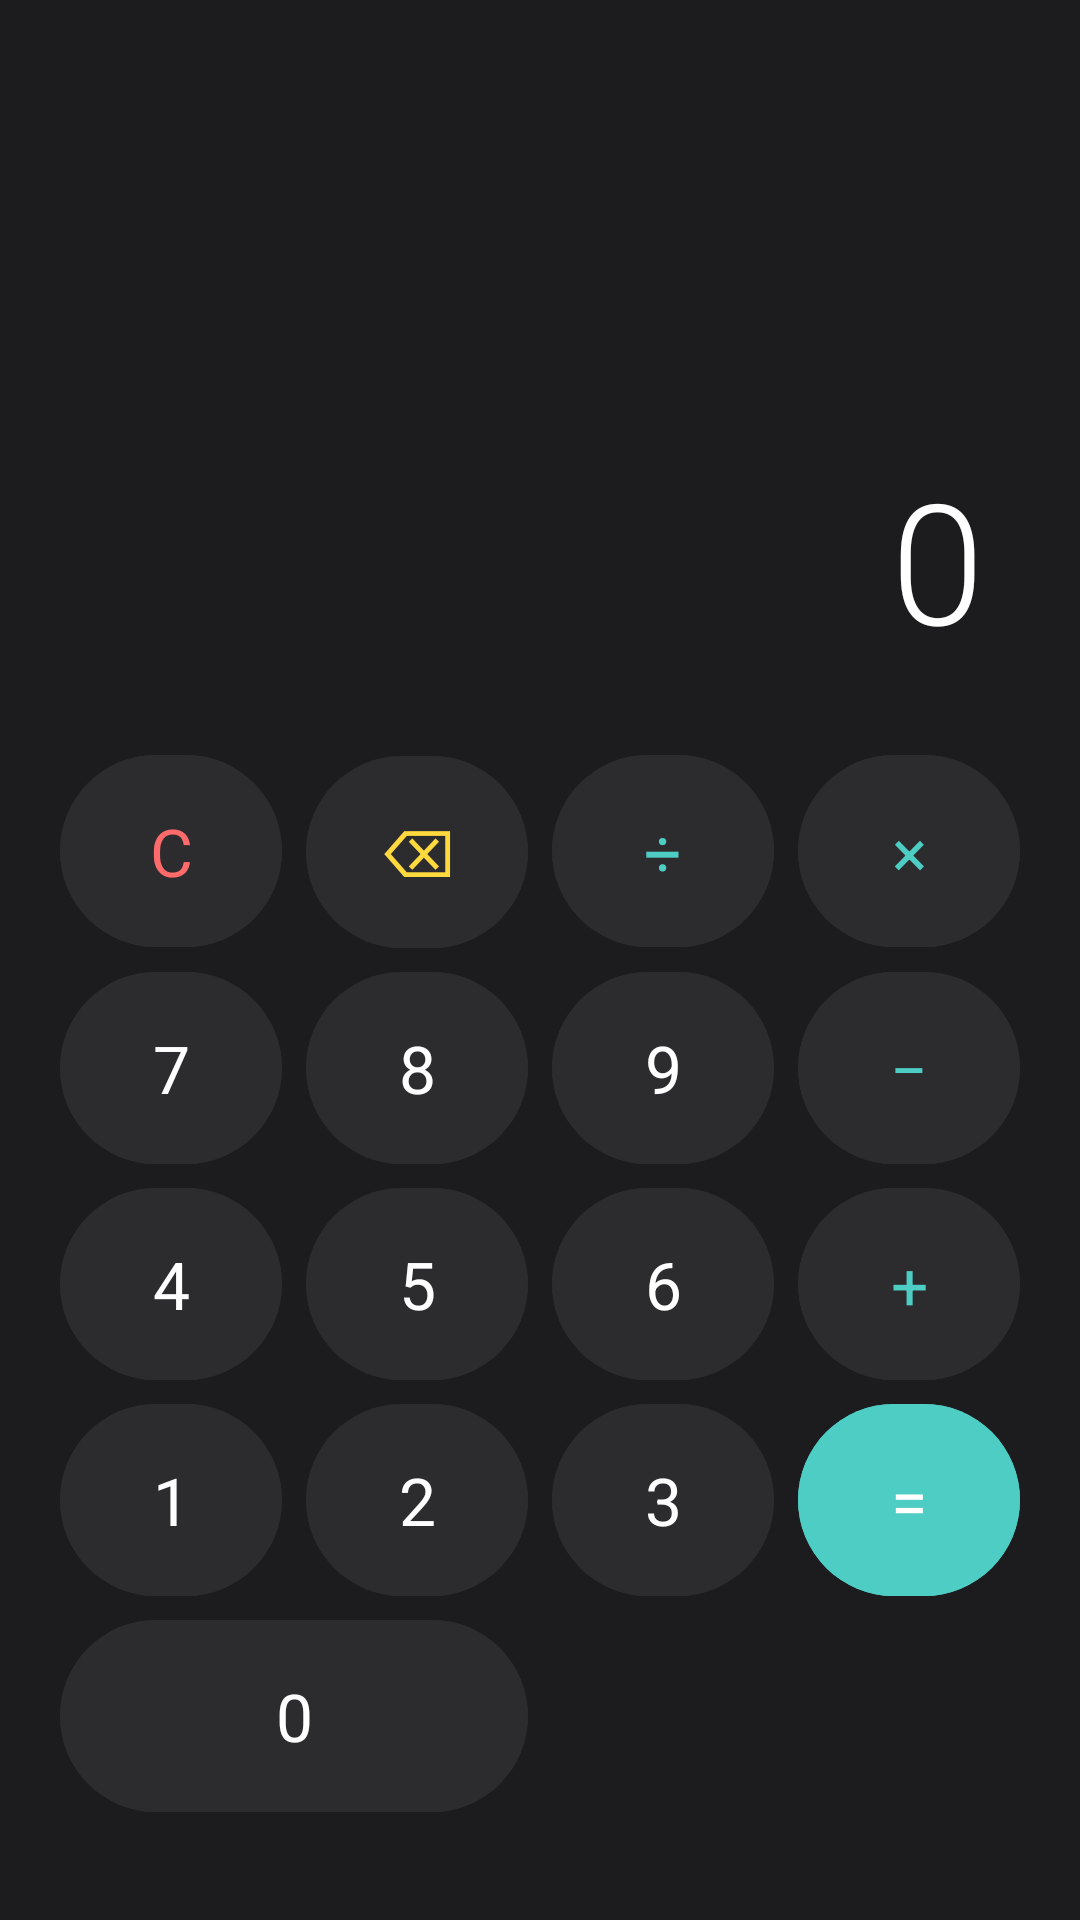

Layout XML and referenced resources for this Android screen:
<!-- AndroidManifest.xml: application theme Theme.MyNote -->
<!-- res/layout/activity_fake_calculator.xml -->
<?xml version="1.0" encoding="utf-8"?>
<LinearLayout xmlns:android="http://schemas.android.com/apk/res/android"
    android:layout_width="match_parent"
    android:layout_height="match_parent"
    android:background="#1C1C1E"
    android:orientation="vertical"
    android:padding="16dp"
    android:gravity="bottom">

    
    <TextView
        android:id="@+id/fake_display"
        android:layout_width="match_parent"
        android:layout_height="0dp"
        android:layout_weight="1"
        android:gravity="bottom|end"
        android:text="0"
        android:textColor="#FFFFFF"
        android:textSize="56sp"
        android:fontFamily="sans-serif-light"
        android:paddingEnd="16dp"
        android:paddingBottom="24dp" />

    
    <GridLayout
        android:layout_width="match_parent"
        android:layout_height="wrap_content"
        android:columnCount="4"
        android:rowCount="5"
        android:layout_marginBottom="16dp">

        
        <Button
            android:id="@+id/fake_btn_clear"
            style="@style/FakeCalcButton"
            android:text="C"
            android:textColor="#FF6B6B" />

        <Button
            android:id="@+id/fake_btn_del"
            style="@style/FakeCalcButton"
            android:text="⌫"
            android:textColor="#FFD93D" />

        <Button
            android:id="@+id/fake_btn_div"
            style="@style/FakeCalcButton"
            android:text="÷"
            android:textColor="#4ECDC4" />

        <Button
            android:id="@+id/fake_btn_mul"
            style="@style/FakeCalcButton"
            android:text="×"
            android:textColor="#4ECDC4" />

        
        <Button android:id="@+id/fake_btn_7" style="@style/FakeCalcButton" android:text="7" />
        <Button android:id="@+id/fake_btn_8" style="@style/FakeCalcButton" android:text="8" />
        <Button android:id="@+id/fake_btn_9" style="@style/FakeCalcButton" android:text="9" />
        <Button android:id="@+id/fake_btn_sub" style="@style/FakeCalcButton"
            android:text="−" android:textColor="#4ECDC4" />

        
        <Button android:id="@+id/fake_btn_4" style="@style/FakeCalcButton" android:text="4" />
        <Button android:id="@+id/fake_btn_5" style="@style/FakeCalcButton" android:text="5" />
        <Button android:id="@+id/fake_btn_6" style="@style/FakeCalcButton" android:text="6" />
        <Button android:id="@+id/fake_btn_add" style="@style/FakeCalcButton"
            android:text="+" android:textColor="#4ECDC4" />

        
        <Button android:id="@+id/fake_btn_1" style="@style/FakeCalcButton" android:text="1" />
        <Button android:id="@+id/fake_btn_2" style="@style/FakeCalcButton" android:text="2" />
        <Button android:id="@+id/fake_btn_3" style="@style/FakeCalcButton" android:text="3" />
        <Button android:id="@+id/fake_btn_eq" style="@style/FakeCalcButton"
            android:text="=" android:textColor="#FFFFFF"
            android:backgroundTint="#4ECDC4" />

        
        <Button android:id="@+id/fake_btn_0" style="@style/FakeCalcButton"
            android:text="0"
            android:layout_columnSpan="2"
            android:layout_gravity="fill" />

        
        <Space style="@style/FakeCalcButton" />
        <Space style="@style/FakeCalcButton" />

    </GridLayout>

</LinearLayout>
<!-- resources referenced by this layout -->
<resources>
  <style name="FakeCalcButton">
          <item name="android:layout_width">0dp</item>
          <item name="android:layout_height">64dp</item>
          <item name="android:layout_columnWeight">1</item>
          <item name="android:layout_margin">4dp</item>
          <item name="android:gravity">center</item>
          <item name="android:textColor">#FFFFFF</item>
          <item name="android:textSize">22sp</item>
          <item name="android:fontFamily">sans-serif</item>
          <item name="android:backgroundTint">#2C2C2E</item>
          <item name="android:insetTop">0dp</item>
          <item name="android:insetBottom">0dp</item>
      </style>
  <style name="Theme.MyNote" parent="Theme.Material3.DayNight">
          <item name="colorPrimary">@color/primary</item>
          <item name="colorPrimaryVariant">@color/primary_dark</item>
          <item name="colorOnPrimary">@color/white</item>
          <item name="colorSecondary">@color/accent</item>
          <item name="colorOnSecondary">@color/black</item>
          <item name="android:statusBarColor">@color/white</item>
          <item name="android:windowLightStatusBar">true</item>
      </style>
  <color name="primary">#4CAF50</color>
  <color name="primary_dark">#388E3C</color>
  <color name="white">#FFFFFFFF</color>
  <color name="accent">#FFC107</color>
  <color name="black">#FF000000</color>
</resources>
